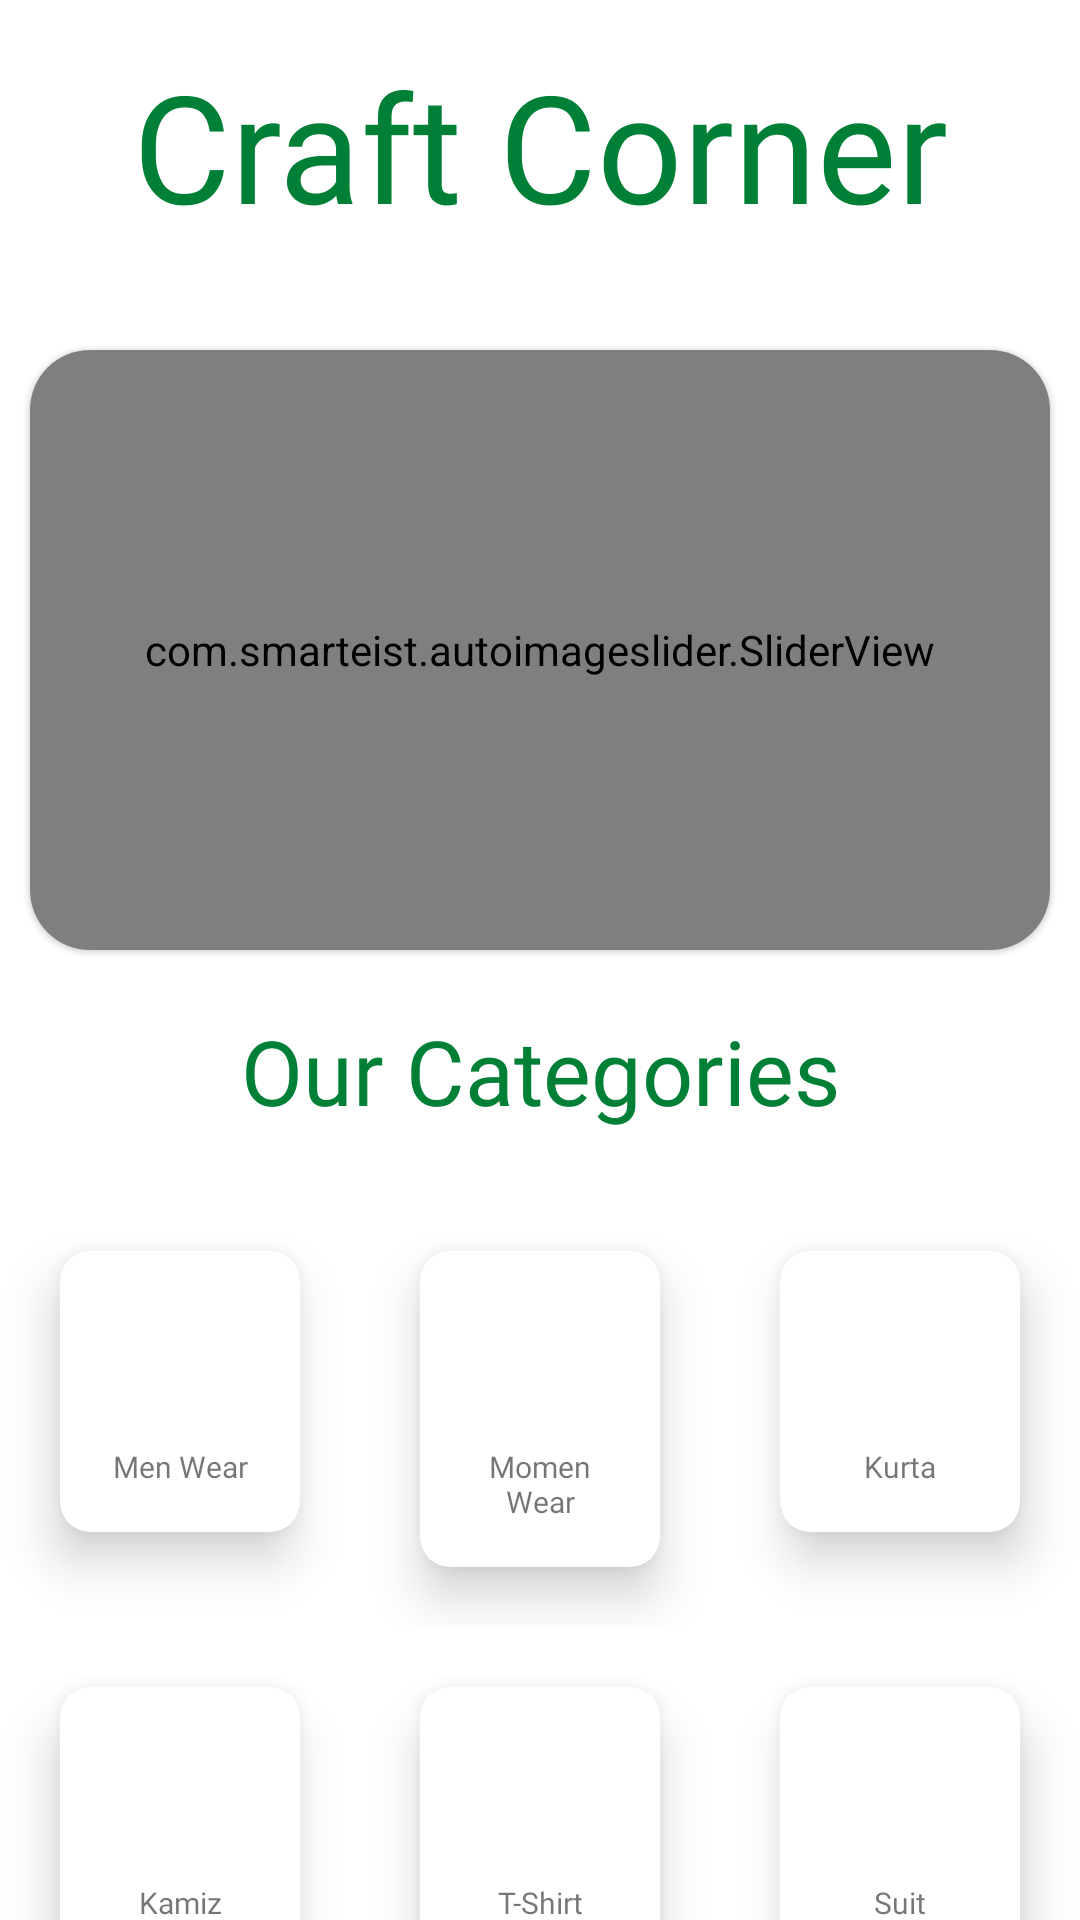

Layout XML and referenced resources for this Android screen:
<!-- AndroidManifest.xml: application theme Theme.CraftCorner -->
<!-- res/layout/fragment_home.xml -->
<?xml version="1.0" encoding="utf-8"?>
<ScrollView xmlns:android="http://schemas.android.com/apk/res/android"
    xmlns:app="http://schemas.android.com/apk/res-auto"
    xmlns:tools="http://schemas.android.com/tools"
    android:layout_width="match_parent"
    android:layout_height="match_parent"
    android:orientation="vertical"
    android:scrollbars="none"
    tools:context=".Client.ui.HomeFragment">
    <LinearLayout
        android:layout_width="match_parent"
        android:layout_height="wrap_content"
        android:orientation="vertical">

        <TextView
            android:layout_width="match_parent"
            android:layout_height="wrap_content"
            android:padding="15dp"
            android:text="Craft Corner"
            android:textSize="50dp"
            android:textColor="@color/purple_500"
            android:gravity="center"
            android:fontFamily="@font/bauhaus"/>


    <com.google.android.material.card.MaterialCardView
        android:elevation="20dp"
        android:layout_marginTop="20dp"
        android:layout_marginStart="10dp"
        android:layout_marginEnd="10dp"
        app:cardCornerRadius="20dp"
        android:layout_width="match_parent"
        android:layout_height="wrap_content">
        <com.smarteist.autoimageslider.SliderView
            android:id="@+id/slider_carousel"
            android:layout_width="match_parent"
            android:layout_height="200dp"
            app:sliderAnimationDuration="600"
            app:sliderIndicatorAnimationDuration="600"
            app:sliderAutoCycleDirection="back_and_forth"
            app:sliderAutoCycleEnabled="true"
            app:sliderIndicatorMargin="15dp"
            app:sliderIndicatorGravity="center_horizontal|bottom"
            app:sliderIndicatorOrientation="horizontal"
            app:sliderIndicatorPadding="3dp"
            app:sliderIndicatorRadius="2dp"
            app:sliderIndicatorSelectedColor="@color/purple_500"
            app:sliderIndicatorUnselectedColor="@color/white"
            app:sliderScrollTimeInSec="3"
            app:sliderStartAutoCycle="true"/>

    </com.google.android.material.card.MaterialCardView>

        <TextView
            android:layout_width="match_parent"
            android:layout_height="wrap_content"
            android:padding="20dp"
            android:text="Our Categories"
            android:textSize="30dp"
            android:textColor="@color/purple_500"
            android:gravity="center"
            android:fontFamily="@font/bauhaus"/>

    <LinearLayout
        android:layout_width="match_parent"
        android:layout_height="wrap_content"
        android:orientation="horizontal">
        <com.google.android.material.card.MaterialCardView
            app:cardElevation="10dp"
            android:layout_margin="20dp"
            app:cardCornerRadius="10dp"
            android:layout_weight="1"
            android:layout_width="wrap_content"
            android:layout_height="wrap_content">
            <LinearLayout
                android:layout_width="match_parent"
                android:layout_height="wrap_content"
                android:orientation="vertical"
                tools:ignore="UseCompoundDrawables">
                <ImageView
                    android:id="@+id/men"
                    android:layout_gravity="center"
                    android:layout_width="100dp"
                    android:layout_height="50dp"
                    android:src="@drawable/man"/>
                <TextView
                    android:layout_width="match_parent"
                    android:gravity="center"
                    android:layout_height="wrap_content"
                    android:padding="15dp"
                    android:text="Men Wear"
                    android:textSize="10dp"
                    android:fontFamily="@font/bauhaus"/>
            </LinearLayout>
        </com.google.android.material.card.MaterialCardView>
        <com.google.android.material.card.MaterialCardView
            app:cardElevation="10dp"
            android:layout_margin="20dp"
            app:cardCornerRadius="10dp"
            android:layout_weight="1"
            android:layout_width="wrap_content"
            android:layout_height="wrap_content">
            <LinearLayout
                android:layout_width="match_parent"
                android:layout_height="wrap_content"
                android:orientation="vertical">
                <ImageView
                    android:id="@+id/women"
                    android:layout_gravity="center"
                    android:layout_width="100dp"
                    android:layout_height="50dp"
                    android:src="@drawable/man"/>
                <TextView
                    android:layout_width="match_parent"
                    android:gravity="center"
                    android:layout_height="wrap_content"
                    android:padding="15dp"
                    android:text="Momen Wear"
                    android:textSize="10dp"
                    android:fontFamily="@font/bauhaus"/>
            </LinearLayout>
        </com.google.android.material.card.MaterialCardView>
        <com.google.android.material.card.MaterialCardView
            app:cardElevation="10dp"
            android:layout_margin="20dp"
            app:cardCornerRadius="10dp"
            android:layout_weight="1"
            android:layout_width="wrap_content"
            android:layout_height="wrap_content">
            <LinearLayout
                android:layout_width="match_parent"
                android:layout_height="wrap_content"
                android:orientation="vertical">
                <ImageView
                    android:id="@+id/kurta"
                    android:layout_gravity="center"
                    android:layout_width="100dp"
                    android:layout_height="50dp"
                    android:src="@drawable/man"/>
                <TextView
                    android:layout_width="match_parent"
                    android:gravity="center"
                    android:layout_height="wrap_content"
                    android:padding="15dp"
                    android:text="Kurta"
                    android:textSize="10dp"
                    android:fontFamily="@font/bauhaus"/>
            </LinearLayout>
        </com.google.android.material.card.MaterialCardView>
    </LinearLayout>
    <LinearLayout
        android:layout_width="match_parent"
        android:layout_height="wrap_content"
        android:orientation="horizontal">
        <com.google.android.material.card.MaterialCardView

            app:cardElevation="10dp"
            android:layout_margin="20dp"
            app:cardCornerRadius="10dp"
            android:layout_weight="1"
            android:layout_width="wrap_content"
            android:layout_height="wrap_content">
            <LinearLayout
                android:layout_width="match_parent"
                android:layout_height="wrap_content"
                android:orientation="vertical">
                <ImageView
                    android:id="@+id/kamizShalwar"
                    android:layout_gravity="center"
                    android:layout_width="100dp"
                    android:layout_height="50dp"
                    android:src="@drawable/man"/>
                <TextView
                    android:layout_width="match_parent"
                    android:layout_height="wrap_content"
                    android:padding="15dp"
                    android:gravity="center"
                    android:text="Kamiz Shalwar"
                    android:textSize="10dp"
                    android:fontFamily="@font/bauhaus"/>
            </LinearLayout>
        </com.google.android.material.card.MaterialCardView>
        <com.google.android.material.card.MaterialCardView

            app:cardElevation="10dp"
            android:layout_margin="20dp"
            app:cardCornerRadius="10dp"
            android:layout_weight="1"
            android:layout_width="wrap_content"
            android:layout_height="wrap_content">
            <LinearLayout
                android:layout_width="match_parent"
                android:layout_height="wrap_content"
                android:orientation="vertical">
                <ImageView
                    android:id="@+id/tShirt"
                    android:layout_gravity="center"
                    android:layout_width="100dp"
                    android:layout_height="50dp"
                    android:src="@drawable/man"/>
                <TextView
                    android:layout_width="match_parent"
                    android:layout_height="wrap_content"
                    android:padding="15dp"
                    android:text="T-Shirt"
                    android:gravity="center"
                    android:textSize="10dp"
                    android:fontFamily="@font/bauhaus"/>
            </LinearLayout>
        </com.google.android.material.card.MaterialCardView>
        <com.google.android.material.card.MaterialCardView
            app:cardElevation="10dp"
            android:layout_margin="20dp"
            app:cardCornerRadius="10dp"
            android:layout_weight="1"
            android:layout_width="wrap_content"
            android:layout_height="wrap_content">
            <LinearLayout
                android:layout_width="match_parent"
                android:layout_height="wrap_content"
                android:orientation="vertical">
                <ImageView
                    android:id="@+id/dressSuit"
                    android:layout_gravity="center"
                    android:layout_width="100dp"
                    android:layout_height="50dp"
                    android:src="@drawable/man"/>
                <TextView
                    android:layout_width="match_parent"
                    android:layout_height="wrap_content"
                    android:padding="15dp"
                    android:text="Suit"
                    android:gravity="center"
                    android:textSize="10dp"
                    android:fontFamily="@font/bauhaus"/>
            </LinearLayout>
        </com.google.android.material.card.MaterialCardView>
    </LinearLayout>
    <LinearLayout
        android:layout_width="match_parent"
        android:layout_height="wrap_content"
        android:orientation="horizontal">
        <com.google.android.material.card.MaterialCardView
            app:cardElevation="10dp"
            android:layout_margin="20dp"
            app:cardCornerRadius="10dp"
            android:layout_width="wrap_content"
            android:layout_height="wrap_content">
            <LinearLayout
                android:layout_width="match_parent"
                android:layout_height="match_parent"
                android:orientation="vertical">
                <ImageView
                    android:id="@+id/faraq"
                    android:layout_gravity="center"
                    android:layout_width="100dp"
                    android:layout_height="50dp"
                    android:src="@drawable/man"/>
                <TextView
                    android:layout_width="match_parent"
                    android:layout_height="wrap_content"
                    android:padding="15dp"
                    android:text="Faraq"
                    android:gravity="center"
                    android:textSize="10dp"
                    android:fontFamily="@font/bauhaus"/>
            </LinearLayout>
        </com.google.android.material.card.MaterialCardView>

    </LinearLayout>

    </LinearLayout>

</ScrollView>
<!-- resources referenced by this layout -->
<resources>
  <color name="purple_500">#008037</color>
  <color name="white">#FFFFFFFF</color>
  <style name="Theme.CraftCorner" parent="Theme.MaterialComponents.DayNight.NoActionBar">
          
          <item name="colorPrimary">@color/purple_500</item>
          <item name="colorPrimaryVariant">@color/purple_700</item>
          <item name="colorOnPrimary">@color/white</item>
          
          <item name="colorSecondary">@color/teal_200</item>
          <item name="colorSecondaryVariant">@color/teal_700</item>
          <item name="colorOnSecondary">@color/black</item>
          
          <item name="android:statusBarColor" tools:targetApi="l">@color/teal_200</item>
          
  
          <item name="bottomSheetDialogTheme">@style/AppBottomSheetDialogTheme</item>
  
      </style>
  <color name="purple_700">#008037</color>
  <color name="teal_200">#008000</color>
  <color name="teal_700">#FF018786</color>
  <color name="black">#FF000000</color>
  <style name="AppBottomSheetDialogTheme" parent="Theme.Design.Light.BottomSheetDialog">
          <item name="bottomSheetStyle">@style/AppModalStyle</item>
      </style>
  <style name="AppModalStyle" parent="Widget.Design.BottomSheet.Modal">
          <item name="android:background">@drawable/rounded_dialog</item>
      </style>
  <!-- drawable rounded_dialog (drawable) -->
  <?xml version="1.0" encoding="utf-8"?>
  <shape xmlns:android="http://schemas.android.com/apk/res/android"
      android:shape="rectangle">
  
      <solid android:color="@android:color/white"/>
      <corners android:topLeftRadius="20dp"
          android:topRightRadius="20dp"/>
  </shape>
</resources>
